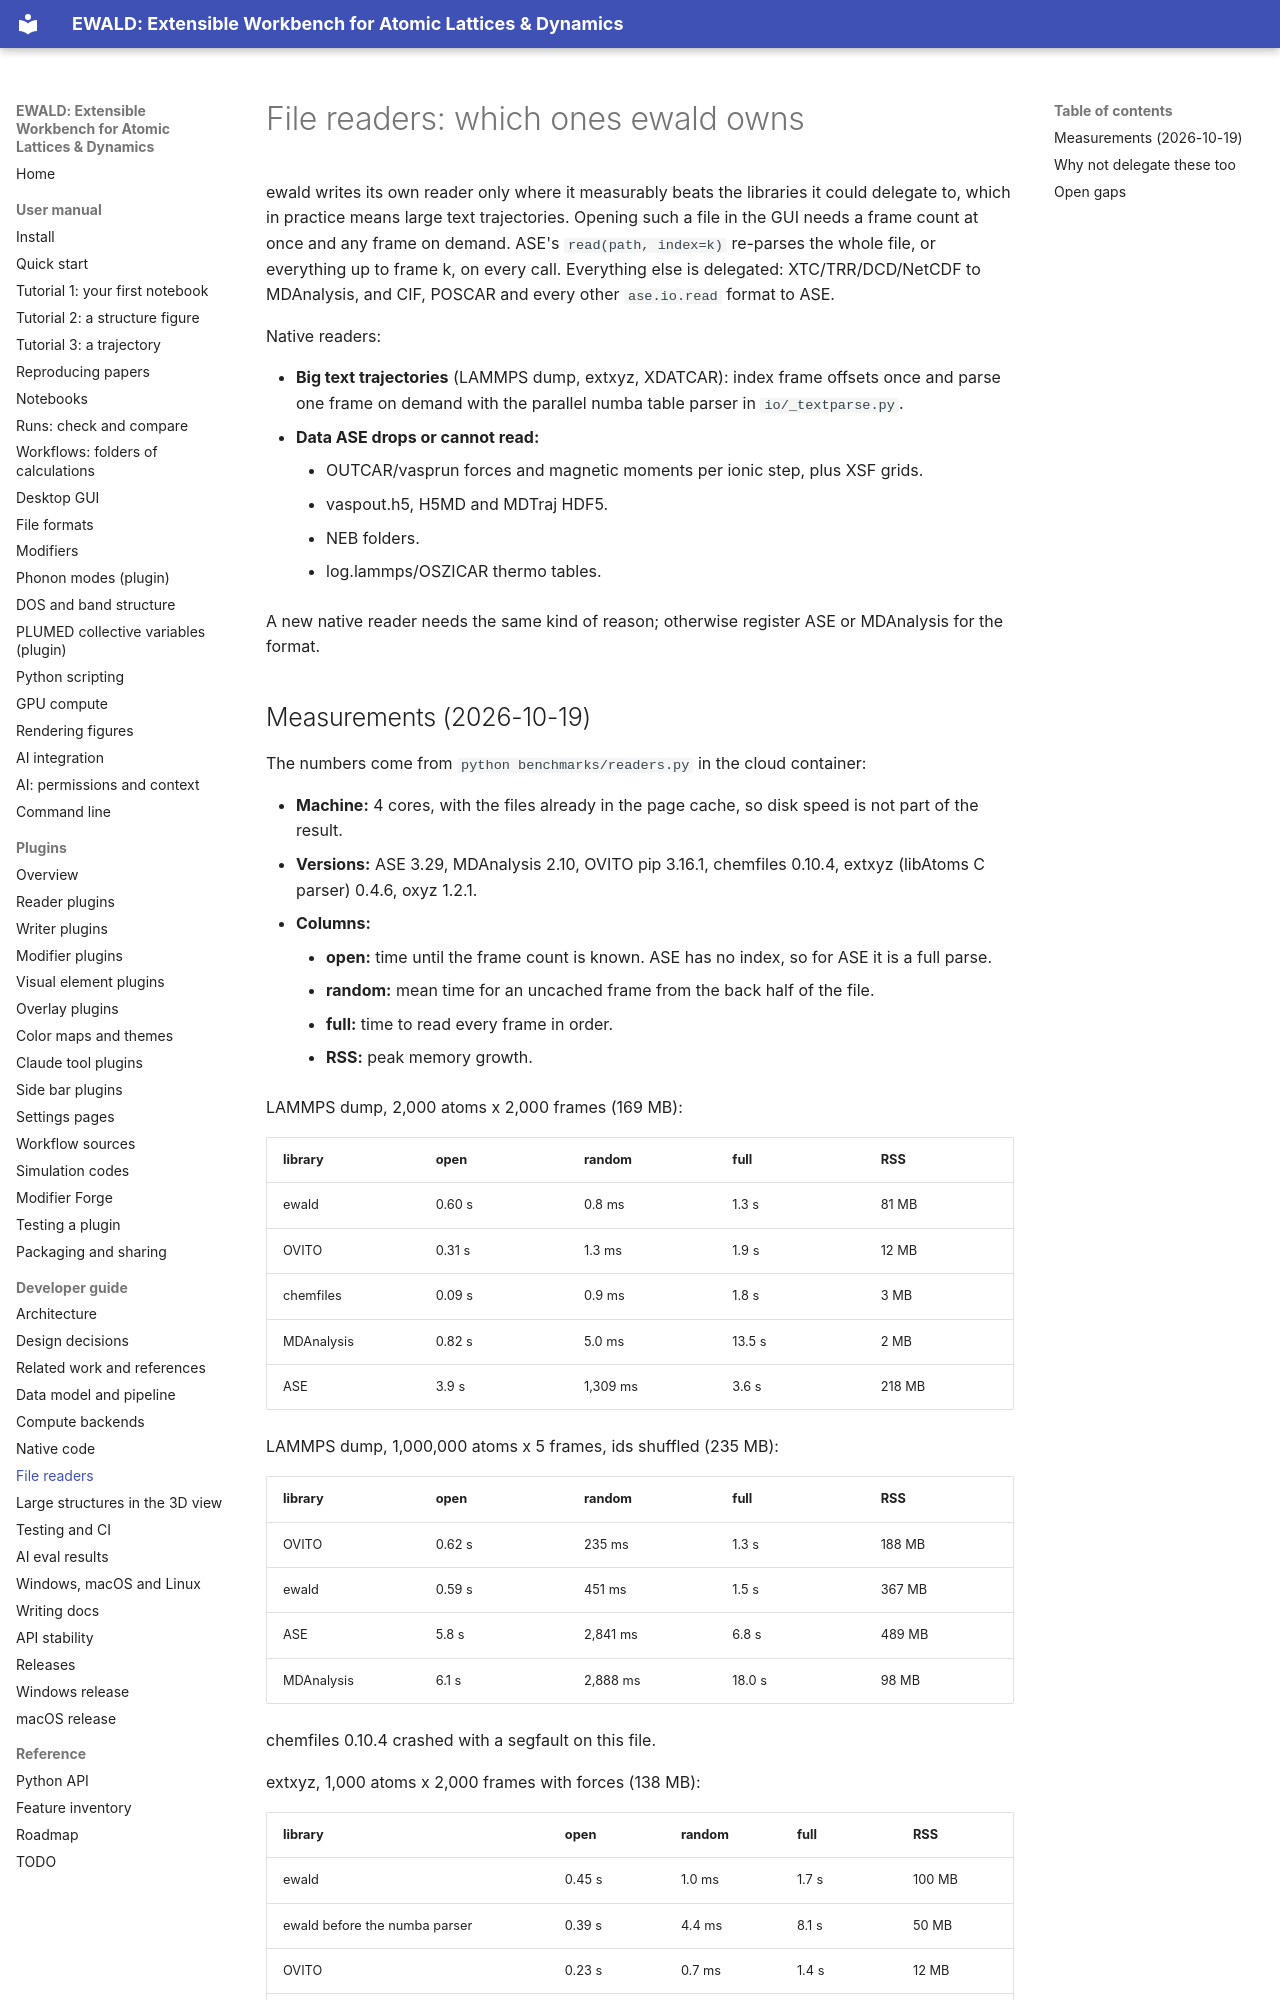

repository: frssp/ewald · page: developer/readers/index.html · generator: mkdocs

# File readers: which ones ewald owns

ewald writes its own reader only where it measurably beats the libraries it could delegate to,
which in practice means large text trajectories. Opening such a file in the GUI needs a frame
count at once and any frame on demand. ASE's `read(path, index=k)` re-parses the whole file, or
everything up to frame k, on every call. Everything else is delegated: XTC/TRR/DCD/NetCDF to
MDAnalysis, and CIF, POSCAR and every other `ase.io.read` format to ASE.

Native readers:

- **Big text trajectories** (LAMMPS dump, extxyz, XDATCAR): index frame offsets once and parse
  one frame on demand with the parallel numba table parser in `io/_textparse.py`.
- **Data ASE drops or cannot read:**
    - OUTCAR/vasprun forces and magnetic moments per ionic step, plus XSF grids.
    - vaspout.h5, H5MD and MDTraj HDF5.
    - NEB folders.
    - log.lammps/OSZICAR thermo tables.

A new native reader needs the same kind of reason; otherwise register ASE or MDAnalysis for the
format.
